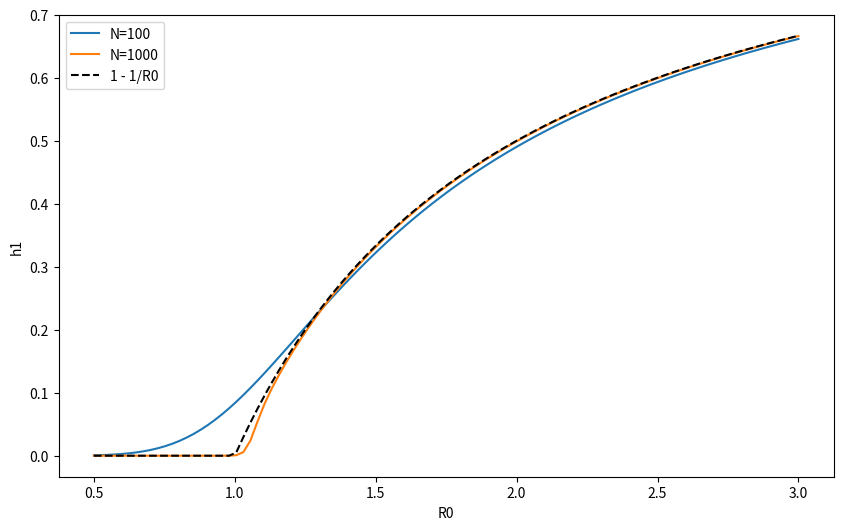

Recreate this plot in Python.
# HW6_Problem3.py
import numpy as np
import scipy.sparse.linalg as sla
import scipy.sparse as sp
import matplotlib.pyplot as plt
import os

# --- Problem 3(c) ---
def compute_h1(N, K, R0_array):
    h1_vals = []
    for R0 in R0_array:
        rho = [1.0]
        for j in range(1, K):
            rho.append(rho[-1] * (N / (R0 * (N - j))))
        h1_vals.append(1.0 / np.sum(rho))
    return np.array(h1_vals)

R0_vals = np.linspace(0.5, 3, 100)
h1_100 = compute_h1(100, 10, R0_vals)
h1_1000 = compute_h1(1000, 100, R0_vals)
limit = np.maximum(0, 1 - 1/R0_vals)

plt.figure(figsize=(10, 6))
plt.plot(R0_vals, h1_100, label='N=100')
plt.plot(R0_vals, h1_1000, label='N=1000')
plt.plot(R0_vals, limit, 'k--', label='1 - 1/R0')
plt.xlabel('R0')
plt.ylabel('h1')
plt.legend()
os.makedirs("figures", exist_ok=True)
plt.savefig("figures/HW6-Problem-3-Figure.png", dpi=300, bbox_inches="tight")
plt.show()

# --- Problem 3(d) ---
N = 100
K = 10
gamma = 1.0
dt = 0.005

def solve_e1(R0):
    beta = R0 * gamma / N
    size = K - 1
    main_diag = np.zeros(size)
    upper_diag = np.zeros(size - 1)
    lower_diag = np.zeros(size - 1)
    
    for n in range(1, K):
        pn = beta * n * (N - n) * dt
        qn = gamma * n * dt
        idx = n - 1
        main_diag[idx] = pn + qn
        if n < K - 1:
            upper_diag[idx] = -pn
        if n > 1:
            lower_diag[idx - 1] = -qn
            
    A = sp.diags([lower_diag, main_diag, upper_diag], [-1, 0, 1], format='csc')
    b = np.ones(size)
    e = sla.spsolve(A, b)
    return e[0] * dt

print("Analytic e1*dt:")
for R0 in [0.5, 0.8, 1.5, 3.0]:
    print(f"R0 = {R0}: {solve_e1(R0):.4f}")

R0 = 1.5
beta = R0 * gamma / N
np.random.seed(42)
N_sim = 10000
total_steps = 0
for _ in range(N_sim):
    n = 1
    steps = 0
    while 0 < n < K:
        pn = beta * n * (N - n) * dt
        qn = gamma * n * dt
        r = np.random.rand()
        if r < pn:
            n += 1
        elif r < pn + qn:
            n -= 1
        steps += 1
    total_steps += steps
print(f"\nSimulated e1*dt for R0=1.5: {total_steps / N_sim * dt:.4f}")
